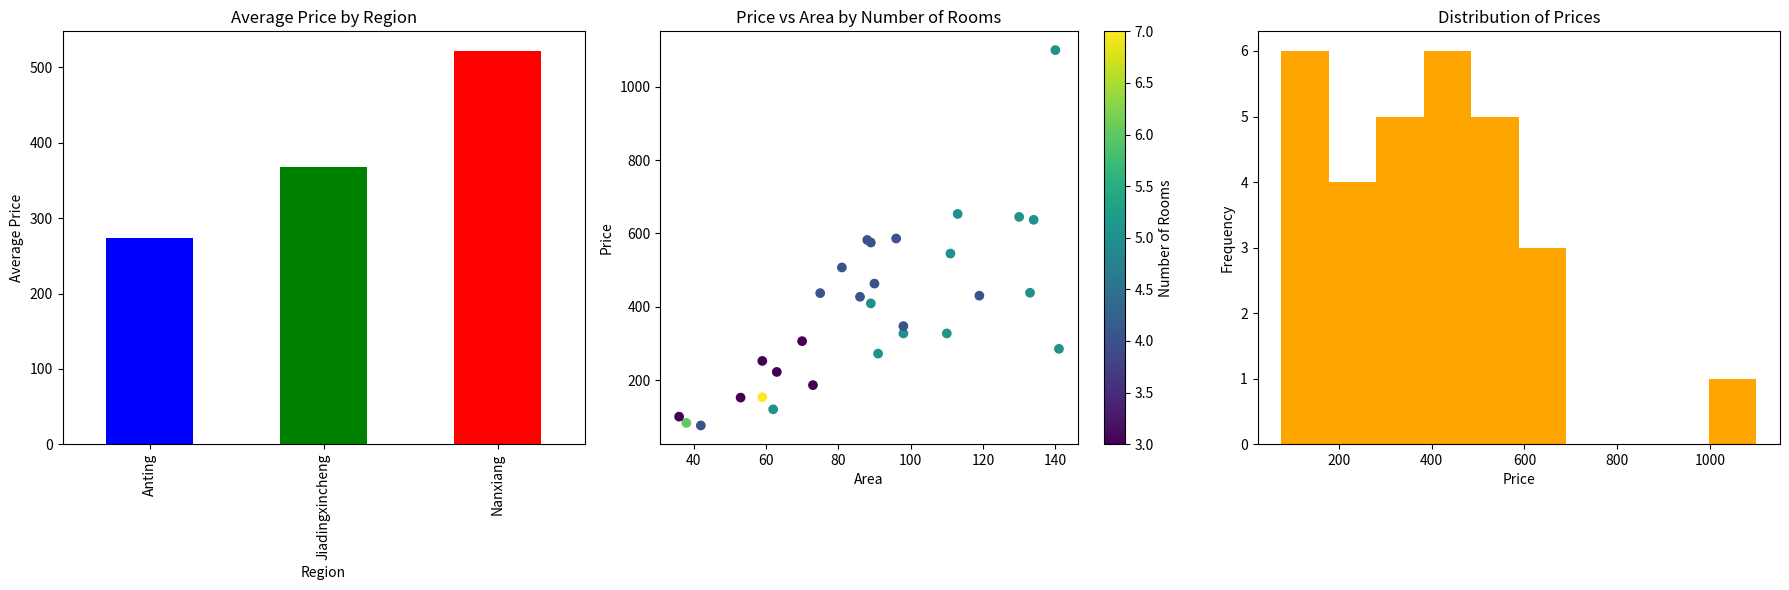
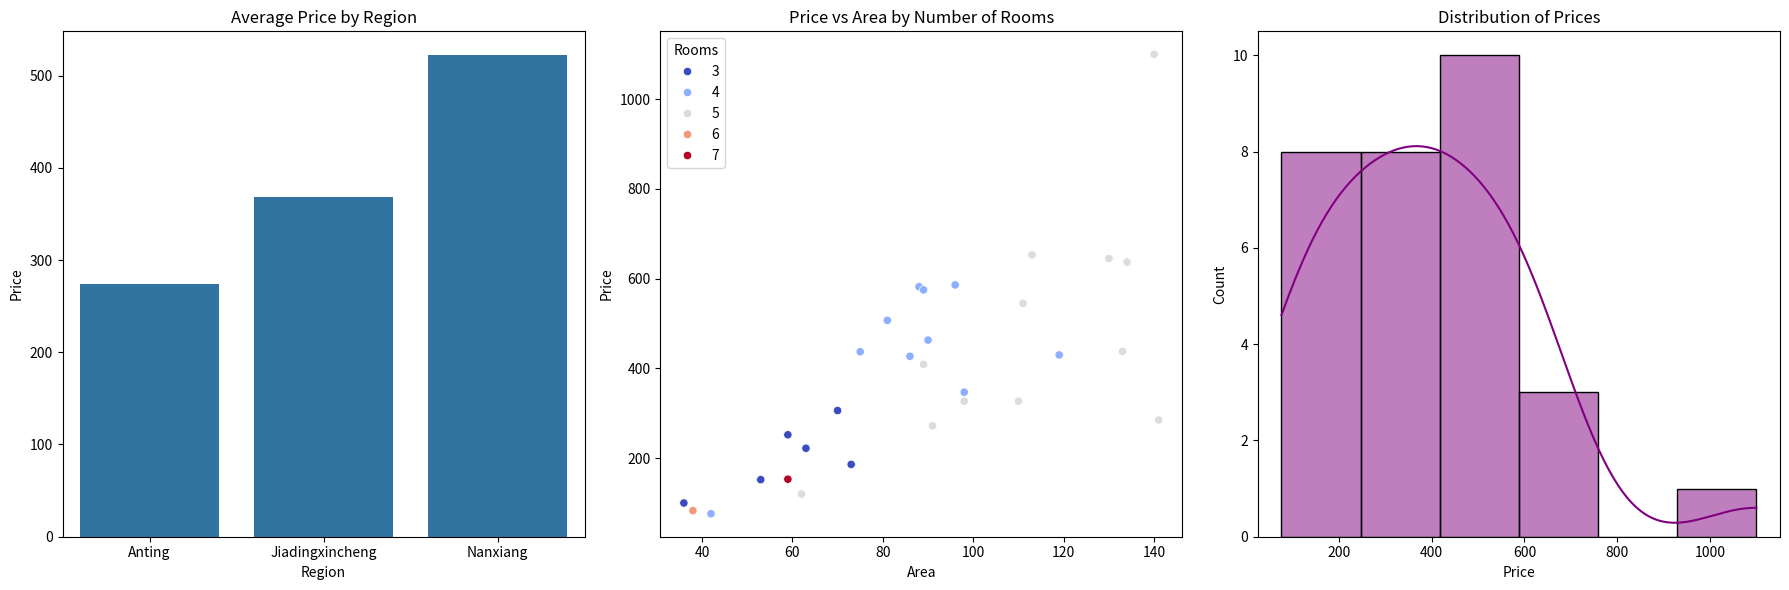

Here is the Python script that generated these plots, in order:
import pandas as pd
import matplotlib.pyplot as plt
import seaborn as sns

data = {
    "Region": ["Anting"] * 10 + ["Jiadingxincheng"] * 10 + ["Nanxiang"] * 10,
    "Month": [9] * 30,
    "Price": [327, 272, 152, 222, 83, 186, 285, 430, 438, 347,
              463, 120, 76, 306, 645, 409, 545, 327, 153, 637,
              437, 582, 586, 100, 507, 575, 1100, 427, 653, 252],
    "Rooms": [5, 5, 3, 3, 6, 3, 5, 4, 5, 4,
              4, 5, 4, 3, 5, 5, 5, 5, 7, 5,
              4, 4, 4, 3, 4, 4, 5, 4, 5, 3],
    "Area": [98, 91, 53, 63, 38, 73, 141, 119, 133, 98,
             90, 62, 42, 70, 130, 89, 111, 110, 59, 134,
             75, 88, 96, 36, 81, 89, 140, 86, 113, 59]
}
df = pd.DataFrame(data)
plt.figure(figsize=(18, 6))

# Matplotlib: Region
plt.subplot(1, 3, 1)
df.groupby('Region')['Price'].mean().plot(kind='bar', color=['blue', 'green', 'red'])
plt.title('Average Price by Region')
plt.ylabel('Average Price')

# Matplotlib: Price vs Area
plt.subplot(1, 3, 2)
plt.scatter(df['Area'], df['Price'], c=df['Rooms'], cmap='viridis')
plt.title('Price vs Area by Number of Rooms')
plt.xlabel('Area')
plt.ylabel('Price')
plt.colorbar(label='Number of Rooms')

# Matplotlib: Prices
plt.subplot(1, 3, 3)
plt.hist(df['Price'], bins=10, color='orange')
plt.title('Distribution of Prices')
plt.xlabel('Price')
plt.ylabel('Frequency')

plt.tight_layout()
plt.show()

plt.figure(figsize=(18, 6))

# Seaborn:  Region
plt.subplot(1, 3, 1)
sns.barplot(x='Region', y='Price', data=df, ci=None)
plt.title('Average Price by Region')

# Seaborn: Price vs Area
plt.subplot(1, 3, 2)
sns.scatterplot(x='Area', y='Price', hue='Rooms', data=df, palette='coolwarm')
plt.title('Price vs Area by Number of Rooms')

# Seaborn:  Prices
plt.subplot(1, 3, 3)
sns.histplot(df['Price'], kde=True, color='purple')
plt.title('Distribution of Prices')

plt.tight_layout()
plt.show()